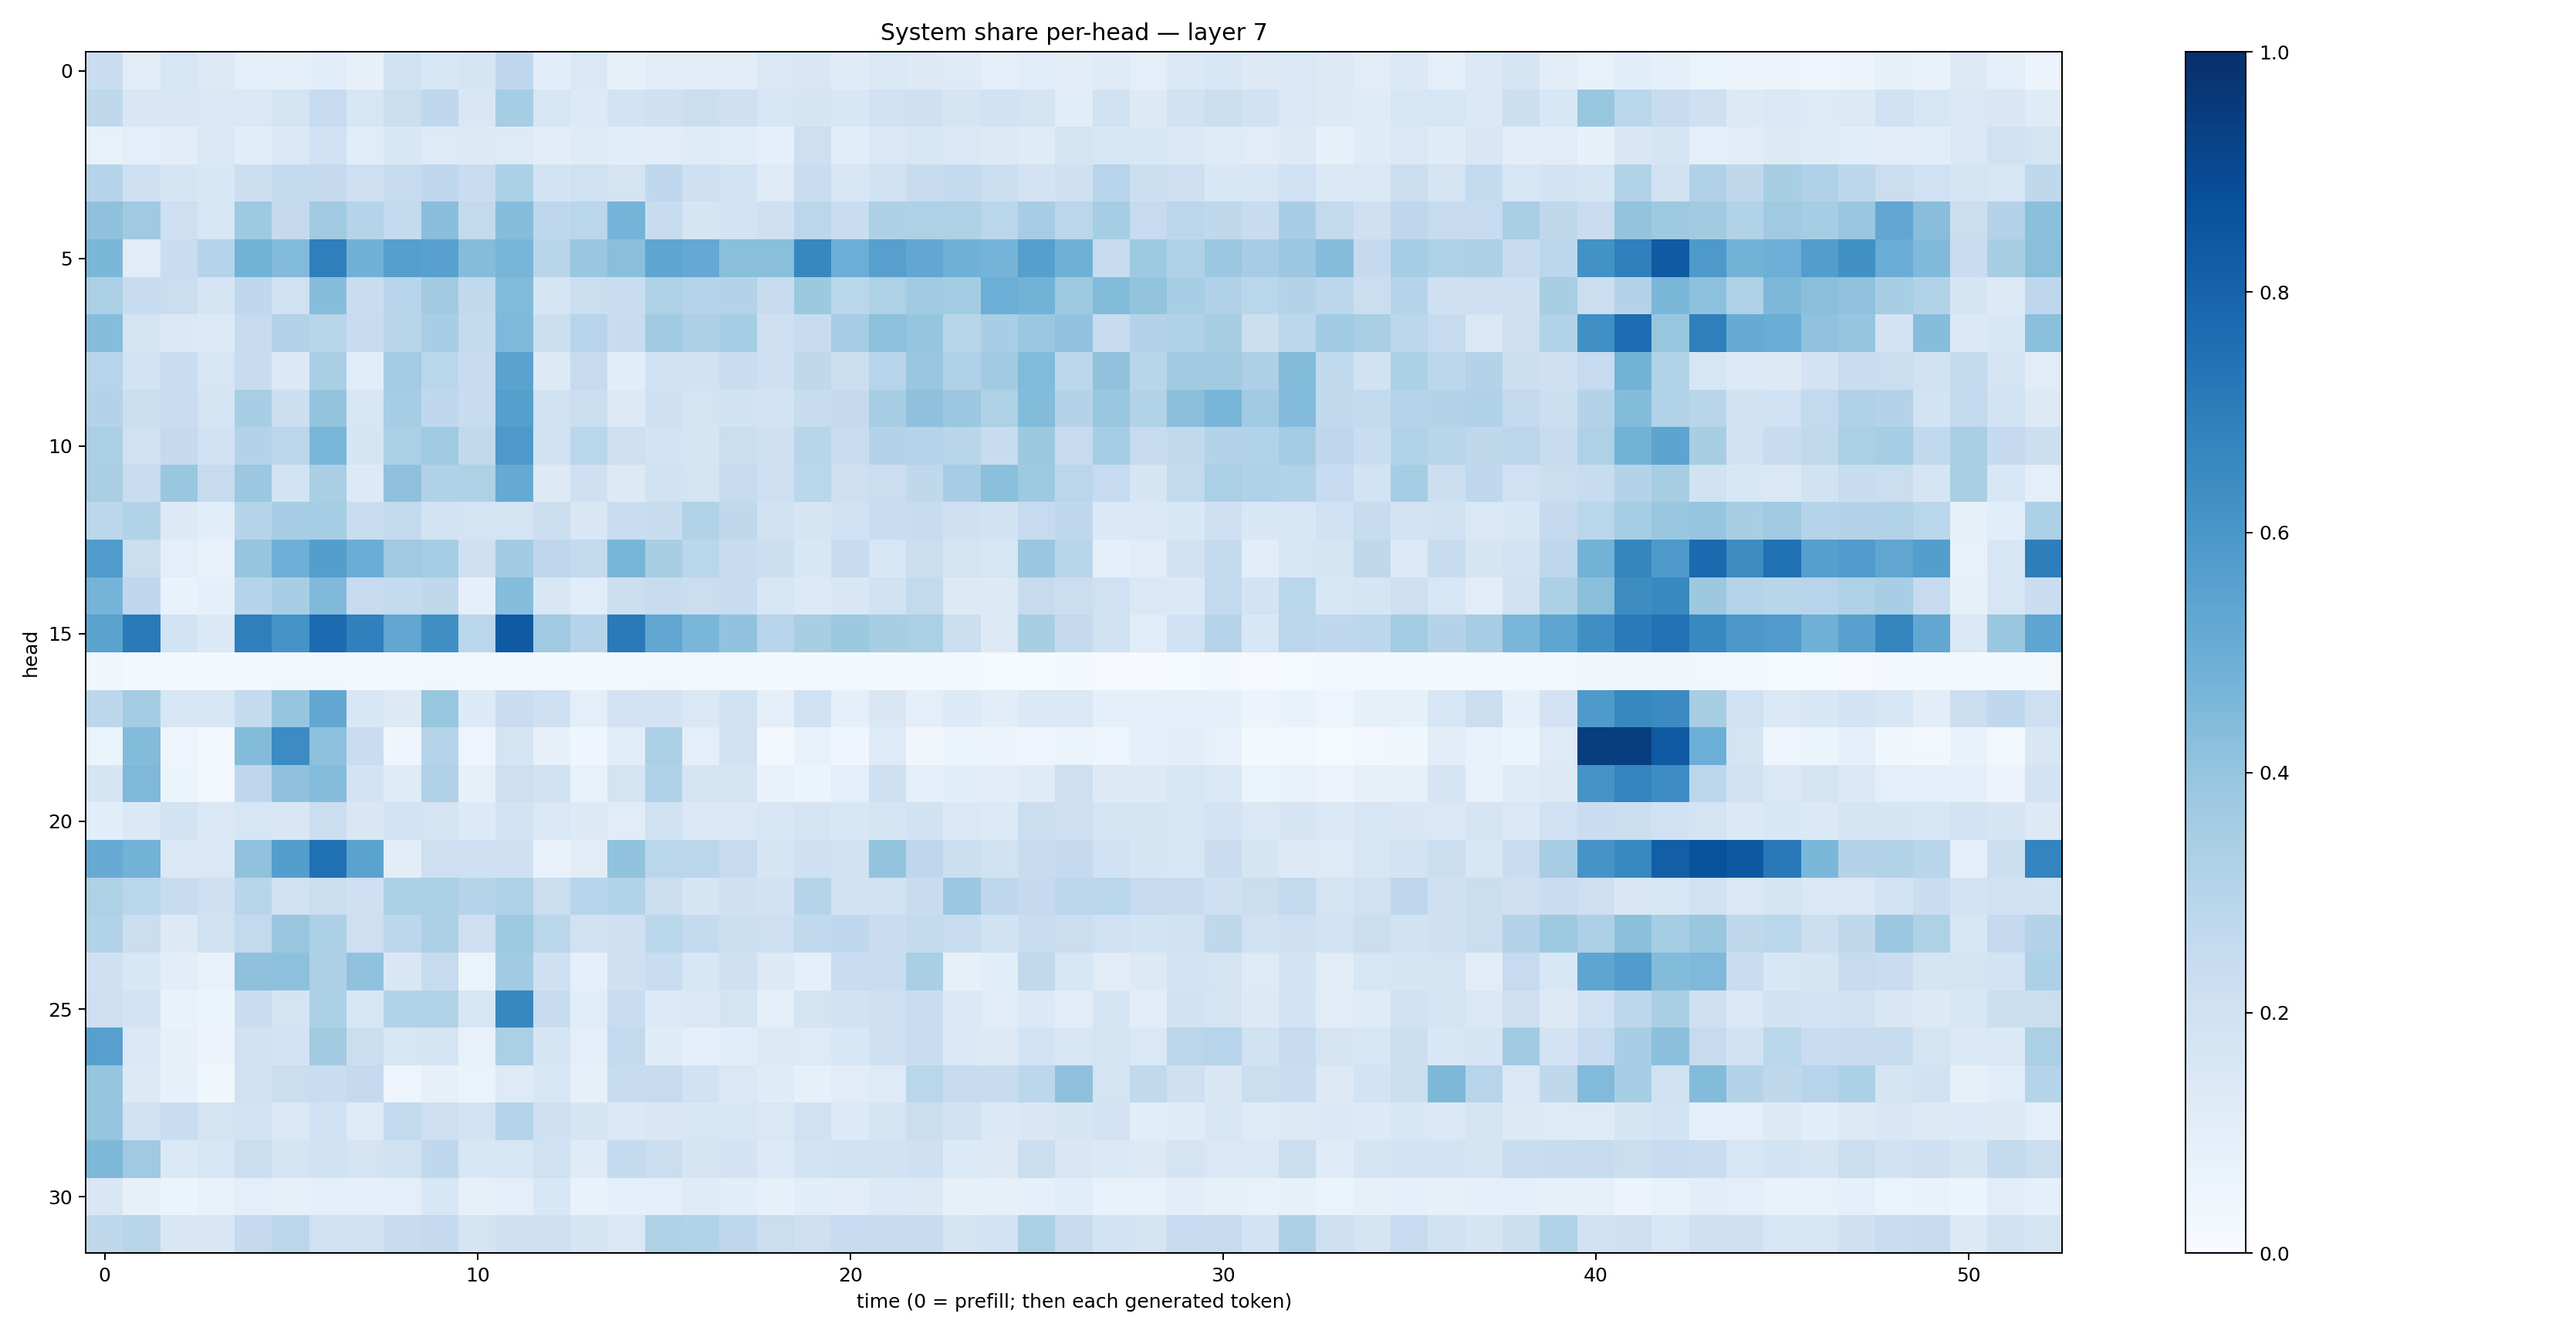

The table this chart was drawn from, first rows:
0.22809598, 0.11271538, 0.15864706, 0.12564795, 0.09124655, 0.09974507, 0.10612723, 0.08180792, 0.19217433, 0.1551794, 0.16824816, 0.26708737, 0.107099764, 0.1483358, 0.085393086, 0.11293109, 0.11118167, 0.11024703, 0.14257023, 0.15036067, 0.12045009, 0.14258237, 0.13259119, 0.12375558
0.272, 0.1503, 0.1492, 0.1421, 0.1469, 0.1728, 0.2471, 0.1596, 0.2264, 0.2673, 0.151, 0.3521, 0.1594, 0.1359, 0.1865, 0.2074, 0.2224, 0.2074, 0.1577, 0.1678, 0.1537, 0.2007, 0.2109, 0.167
0.07411, 0.1016, 0.1018, 0.1434, 0.1092, 0.1431, 0.2017, 0.1147, 0.1533, 0.1244, 0.1269, 0.1244, 0.1025, 0.1173, 0.1071, 0.1016, 0.1199, 0.1154, 0.08935, 0.2114, 0.1152, 0.1433, 0.1635, 0.1441
0.3, 0.2147, 0.1642, 0.1558, 0.2165, 0.257, 0.2531, 0.2123, 0.2438, 0.2686, 0.2294, 0.3289, 0.1854, 0.199, 0.1738, 0.2678, 0.2031, 0.1849, 0.1221, 0.2282, 0.1595, 0.1892, 0.2388, 0.254
0.4137, 0.3699, 0.2129, 0.1581, 0.3714, 0.2532, 0.3658, 0.3007, 0.2576, 0.4262, 0.2585, 0.4322, 0.2772, 0.2866, 0.474, 0.2364, 0.1694, 0.1797, 0.2049, 0.2823, 0.2342, 0.3244, 0.322, 0.3232
0.4571, 0.1121, 0.2323, 0.3043, 0.4785, 0.4425, 0.6925, 0.4834, 0.5651, 0.5563, 0.4363, 0.4672, 0.2909, 0.3875, 0.4231, 0.5354, 0.5213, 0.425, 0.4246, 0.6604, 0.4969, 0.5586, 0.5303, 0.4848
0.3326, 0.2395, 0.2192, 0.1674, 0.2695, 0.1992, 0.4313, 0.2288, 0.2969, 0.3629, 0.265, 0.4444, 0.17, 0.2232, 0.2322, 0.3223, 0.3031, 0.3084, 0.2419, 0.3787, 0.2873, 0.3224, 0.3662, 0.3566
0.4305, 0.1796, 0.1382, 0.133, 0.2424, 0.3085, 0.2905, 0.2418, 0.2915, 0.3438, 0.2554, 0.4508, 0.2151, 0.2931, 0.2396, 0.3659, 0.3259, 0.3547, 0.2106, 0.2411, 0.3504, 0.4171, 0.3972, 0.2921
0.2951, 0.1855, 0.2339, 0.1618, 0.2357, 0.1387, 0.3385, 0.1156, 0.3573, 0.2877, 0.2399, 0.5484, 0.1266, 0.2436, 0.108, 0.203, 0.1913, 0.2293, 0.2093, 0.2734, 0.2234, 0.2948, 0.3884, 0.3184
0.3072, 0.2222, 0.2286, 0.1722, 0.3443, 0.217, 0.4017, 0.1602, 0.355, 0.2663, 0.2395, 0.5647, 0.1955, 0.2241, 0.132, 0.2073, 0.1719, 0.1915, 0.1844, 0.2373, 0.2502, 0.3484, 0.4119, 0.3806
0.3356, 0.1955, 0.2534, 0.2017, 0.3059, 0.2808, 0.4626, 0.1708, 0.3322, 0.3685, 0.262, 0.5912, 0.1909, 0.2871, 0.2138, 0.1826, 0.1672, 0.2258, 0.2089, 0.2912, 0.2323, 0.3049, 0.301, 0.2896
0.3397, 0.2314, 0.3866, 0.245, 0.3826, 0.1865, 0.3377, 0.1354, 0.4115, 0.3203, 0.3203, 0.5165, 0.1321, 0.2071, 0.1319, 0.1935, 0.1768, 0.2445, 0.2139, 0.2853, 0.2148, 0.2264, 0.2733, 0.3493
0.2779, 0.3119, 0.1294, 0.109, 0.2978, 0.3442, 0.3527, 0.2313, 0.26, 0.1843, 0.1762, 0.1766, 0.2193, 0.1508, 0.2331, 0.2408, 0.311, 0.272, 0.1916, 0.166, 0.201, 0.2304, 0.2383, 0.2048
0.585, 0.2251, 0.09958, 0.0709, 0.3975, 0.4938, 0.5686, 0.5003, 0.37, 0.3551, 0.2073, 0.3653, 0.2741, 0.2614, 0.4686, 0.3409, 0.286, 0.2376, 0.2179, 0.1543, 0.2349, 0.1614, 0.2222, 0.172
0.4746, 0.2691, 0.0683, 0.09305, 0.3028, 0.3471, 0.4483, 0.2486, 0.2558, 0.2712, 0.09086, 0.4325, 0.1497, 0.1138, 0.2163, 0.2391, 0.2204, 0.2352, 0.1578, 0.1335, 0.1516, 0.1906, 0.2592, 0.1326
0.549, 0.7146, 0.1866, 0.1382, 0.6937, 0.6121, 0.7709, 0.689, 0.5334, 0.6367, 0.2881, 0.8393, 0.3684, 0.298, 0.7113, 0.5345, 0.4613, 0.4033, 0.2943, 0.3434, 0.3777, 0.3399, 0.3354, 0.2196
0.03679, 0.02205, 0.01823, 0.02527, 0.02102, 0.02777, 0.02702, 0.01973, 0.02444, 0.03049, 0.0239, 0.02021, 0.02234, 0.01833, 0.01658, 0.03033, 0.02792, 0.02225, 0.01748, 0.0191, 0.01583, 0.01956, 0.02058, 0.01599
0.2811, 0.357, 0.1622, 0.1612, 0.254, 0.3954, 0.5308, 0.1536, 0.1268, 0.3927, 0.1344, 0.2302, 0.2078, 0.09737, 0.1823, 0.1824, 0.1483, 0.1975, 0.09663, 0.1998, 0.0905, 0.1516, 0.1002, 0.134
0.06337, 0.44, 0.04883, 0.03081, 0.4406, 0.6449, 0.4164, 0.2304, 0.0465, 0.3012, 0.04735, 0.1744, 0.07967, 0.04077, 0.1145, 0.3343, 0.1012, 0.1916, 0.02872, 0.07255, 0.04042, 0.1237, 0.03308, 0.05233
0.1679, 0.45, 0.05465, 0.02743, 0.2754, 0.4124, 0.4346, 0.1816, 0.1189, 0.3193, 0.08078, 0.213, 0.1905, 0.07306, 0.1773, 0.3195, 0.1761, 0.177, 0.07548, 0.05397, 0.09425, 0.2085, 0.09349, 0.1076
0.1061, 0.1388, 0.1869, 0.1479, 0.1587, 0.1485, 0.2229, 0.1492, 0.1835, 0.1724, 0.1366, 0.1849, 0.143, 0.1256, 0.1132, 0.1886, 0.146, 0.1447, 0.1567, 0.1734, 0.156, 0.1696, 0.1949, 0.1414
0.5088, 0.4767, 0.141, 0.1483, 0.4071, 0.5703, 0.7508, 0.5488, 0.1032, 0.2122, 0.2102, 0.2059, 0.073, 0.1105, 0.4062, 0.2864, 0.283, 0.2456, 0.168, 0.2104, 0.1926, 0.3999, 0.2769, 0.2159
0.3217, 0.2886, 0.2357, 0.2054, 0.2893, 0.1921, 0.2235, 0.2101, 0.3319, 0.3349, 0.3024, 0.3206, 0.2229, 0.2951, 0.3109, 0.2225, 0.1665, 0.2043, 0.1895, 0.3011, 0.1875, 0.1967, 0.2387, 0.3811
0.3094, 0.2238, 0.1294, 0.1977, 0.2599, 0.3835, 0.3314, 0.2137, 0.2785, 0.3268, 0.214, 0.3732, 0.2887, 0.1982, 0.2098, 0.2874, 0.2553, 0.2181, 0.2132, 0.2654, 0.267, 0.2304, 0.2567, 0.2325
0.2045, 0.1548, 0.1025, 0.07592, 0.4119, 0.4164, 0.3255, 0.4071, 0.1508, 0.2439, 0.06557, 0.3668, 0.2032, 0.09162, 0.2051, 0.2339, 0.1554, 0.2038, 0.1298, 0.09365, 0.228, 0.2332, 0.3396, 0.07851
0.2127, 0.1824, 0.06903, 0.05895, 0.2302, 0.1756, 0.3302, 0.1606, 0.3112, 0.3136, 0.1605, 0.6625, 0.2401, 0.1148, 0.2294, 0.1359, 0.1417, 0.1761, 0.09761, 0.1733, 0.1886, 0.2127, 0.2268, 0.14
0.5605, 0.1444, 0.08145, 0.05564, 0.1985, 0.1797, 0.3603, 0.2205, 0.1575, 0.1652, 0.07417, 0.3354, 0.1688, 0.09828, 0.2616, 0.1176, 0.0918, 0.1073, 0.1258, 0.1234, 0.1527, 0.2069, 0.2294, 0.1405
0.3953, 0.1255, 0.08488, 0.03876, 0.2002, 0.2209, 0.2299, 0.2532, 0.04989, 0.07947, 0.06383, 0.1227, 0.154, 0.08077, 0.2419, 0.2437, 0.1917, 0.1426, 0.1204, 0.08337, 0.1104, 0.1237, 0.2889, 0.2484
0.3949, 0.1925, 0.234, 0.1736, 0.1826, 0.1473, 0.2028, 0.1225, 0.2594, 0.2128, 0.1846, 0.2995, 0.2093, 0.1665, 0.1377, 0.1513, 0.1586, 0.1572, 0.145, 0.2007, 0.1337, 0.1794, 0.2195, 0.1909
0.454, 0.3685, 0.1403, 0.1617, 0.2198, 0.1793, 0.195, 0.1777, 0.1963, 0.2694, 0.1525, 0.1618, 0.1978, 0.1207, 0.2558, 0.2262, 0.1716, 0.1808, 0.1337, 0.1852, 0.1979, 0.1934, 0.2106, 0.1366
0.1517, 0.07903, 0.06224, 0.07099, 0.09612, 0.08359, 0.08888, 0.09072, 0.09805, 0.1524, 0.08249, 0.09452, 0.1541, 0.06741, 0.09197, 0.0991, 0.1238, 0.1066, 0.08527, 0.1093, 0.1054, 0.1359, 0.1256, 0.08192
0.2724, 0.2893, 0.1504, 0.1491, 0.2519, 0.2838, 0.2001, 0.1946, 0.2381, 0.2505, 0.1721, 0.2056, 0.2056, 0.1644, 0.1469, 0.3214, 0.309, 0.2765, 0.225, 0.2142, 0.2465, 0.2358, 0.236, 0.1765
